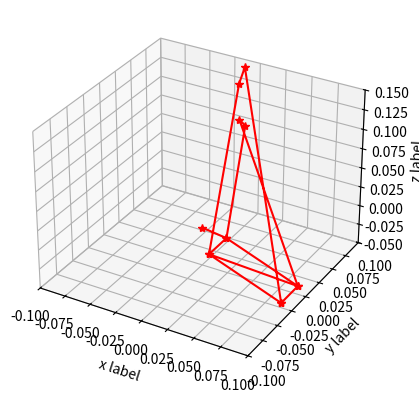
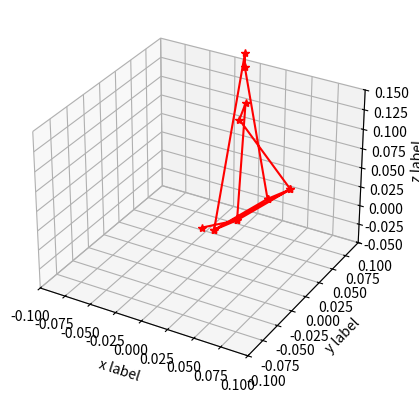
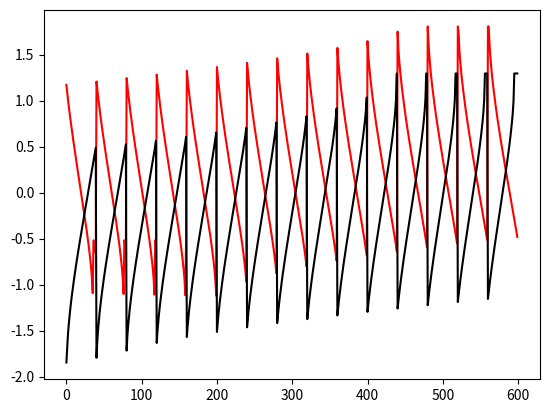
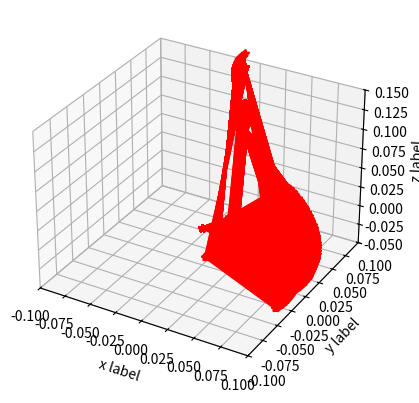

These charts were generated, in order, by the following Python code: (Note: this script raises an exception after producing the figures.)
## fdd
## wechat   feidedaoRobot
## article ---
# On the Comprehensive Kinematics Analysis
# of a Humanoid Parallel Ankle Mechanism

import numpy as np
import matplotlib.pyplot as plt
from mpl_toolkits.mplot3d import Axes3D
import os

# 模型为个人装配，可能和官方不一致，动力学参数完全错误 

# 获取当前工作目录 (Current Working Directory)
current_dir = os.getcwd()
print("当前目录是:", current_dir) 


class parallelAnkle:
    def __init__(self):
 
        self.h0 = np.array([0, 0, -0.01756])        #roll_point
        self.ra01 = np.array([0.035, 0, 0.15087])
        self.ra02 = np.array([0.0395, 0, 0.21587])

        self.rb01 = np.array([0.035, 0.01653, 0.1469])
        self.rb02 = np.array([0.0395, -0.01636, 0.21125])
        self.lbar1 = np.linalg.norm(self.rb01 - self.ra01)
        self.lbar2 = np.linalg.norm(self.rb02 - self.ra02)
   
        cz = -0.00956
        self.lspace = 0.030
        self.rc01 = np.array([0.022, self.lspace * 0.5, cz])
        self.rc02 = np.array([0.022, -self.lspace * 0.5, cz])
        self.hc01 = self.rc01 - self.h0
        self.hc02 = self.rc02 - self.h0

        self.lrod1 = np.linalg.norm(self.rb01 - self.rc01)
        self.lrod2 = np.linalg.norm(self.rb02 - self.rc02)

        self.re01 = np.array([0.1, self.lspace * 0.5, cz])
        self.re02 = np.array([0.1, -self.lspace * 0.5, cz])
        self.he01 = self.re01 - self.h0
        self.he02 = self.re02 - self.h0

        # self.rab01 = self.rb01 - self.ra01
        # self.rab02 = self.rb02 - self.ra02
        self.rab01_y = np.array([0, self.lbar1, 0])
        self.rab02_y = np.array([0, -self.lbar2,  0])

        self.m01 = -0.23570513813135086   
        self.m02 =  0.2752292097013862
        
        self.pitch_range = [ -0.87267 , 0.5236 ]
        self.roll_range =  [ -0.2618 ,  0.2618 ] 

        print("parallelAnkle init ok")

    def RyPlot(self,pitch):
        Ry = np.array([[np.cos(pitch), 0, np.sin(pitch)],
                       [0, 1, 0],
                       [-np.sin(pitch), 0, np.cos(pitch)]])
        return Ry
    
    def RxPlot(self, roll):
        Rx = np.array([[1,0,0],
                       [0,np.cos(roll),-np.sin(roll)],
                       [0,np.sin(roll),np.cos(roll)]])
        return Rx
    
    def xrot(self,pitch,roll):
        Ry = np.array([[np.cos(pitch),0,np.sin(pitch)],
                       [0,1,0],
                       [-np.sin(pitch),0,np.cos(pitch)]])

        Rx = np.array([[1,0,0],
                       [0,np.cos(roll),-np.sin(roll)],
                       [0,np.sin(roll),np.cos(roll)]])

        # Rz = np.array([[np.cos(yaw),-np.sin(yaw),0],
        #                [np.sin(yaw),np.cos(yaw),0],
        #                [0,  0,1]])

        return Ry @ Rx
 
    # Inverse Kinematics Solver
    # Inputs:
    #   pitch, roll:  joint angles   
    # Output:
    #   theta1, theta2: Actuator joint angles (motor positions). 
    def ik(self, pitch, roll ):  
        error_state = 0  

        rh = self.RyPlot(pitch ) @ self.h0  
        rc1 = rh + self.xrot(pitch, roll) @ self.hc01
        ra1 = self.ra01
        rac1 = (rc1 - ra1)
        c1 = -(self.lrod1**2- self.lbar1**2 - rac1[0]**2 - rac1[1]**2  - rac1[2]**2)/(2*self.lbar1)
   
        a1 = rac1[1]
        b1 = rac1[2]  

        jjj = b1*b1*c1*c1 - (a1**2 + b1**2)*(c1**2 - a1**2)
        if jjj < .0:
            # 超出上限，可能是浮点误差或物理不可达 
            print("1 Warning: Argument <0 ,jjj:  ",jjj)
            jjj = .0001
            error_state = 1

        ss = (b1*c1 + np.sqrt(jjj))/(a1**2 + b1**2)
        if ss < -1:
            # 超出上限，可能是浮点误差或物理不可达 
            print("1 Warning:  ,ss:  ",ss)
            ss = -1
            error_state = 2
        elif   ss > 1:
            # 超出上限，可能是浮点误差或物理不可达 
            print("1 Warning:  ,ss:  ",ss)
            ss =  1
            error_state = 3
 
        theta1 = np.arcsin(ss)- self.m01 
        # theta1 = -( np.arccos(jjj) + np.arctan2(b1,a1) - self.m01 )

        rc2 = rh + self.xrot(pitch, roll) @  self.hc02
        ra2 = self.ra02
        rac2 = (rc2-ra2)
        c2 = (self.lrod2**2 - rac2[0]**2 - rac2[1]**2 - self.lbar2**2 - rac2[2]**2)/(2*self.lbar2)
        
        a2 = rac2[1] 
        b2 = rac2[2] 
        jjj = b2**2*c2**2 - (a2**2 + b2**2)*(c2**2 - a2**2)
        if jjj < .0:
            # 超出上限，可能是浮点误差或物理不可达
            jjj = .0
            print("2Warning: Argument <0 ,jjj:  ",jjj) 
            error_state = 4

        ss = (b2*c2 - np.sqrt( jjj))/(a2**2 + b2**2)
        if ss < -1:
            # 超出上限，可能是浮点误差或物理不可达 
            print("1 Warning:  ,ss:  ",ss)
            ss = -1
            error_state = 5
        elif   ss > 1:
            # 超出上限，可能是浮点误差或物理不可达 
            print("1 Warning:  ,ss:  ",ss)
            ss =  1
            error_state = 6
        # theta2 = -(np.arccos(jjj) + np.arctan2(b2,a2 ) - self.m02)
     
        theta2 = np.arcsin(ss) - self.m02
        #- self.m02
        ## 和z轴的夹角，去掉了零点
        return theta1, theta2, error_state

    # Jacobi
    # Inputs:
    #   pitchRef, rollRef: Reference orientation angles for the platform.
    #   theta1, theta2: Actuator joint angles (motor positions).
    # Output:
    #   Computed jacobi
    def Jac(self,pitch,roll,theta1,theta2):

        Jx = np.zeros((2,6))
        Jtheta = np.zeros((2, 2))
        G = np.array([[0,0,0, np.cos(pitch),0,-np.sin(pitch)],
                      [0,0,0, 0,1,0]]).transpose()

        s11 = np.array([1,0,0])
        s21 = s11
        rb1 = self.ra01 + self.RxPlot(theta1 + self.m01) @ self.rab01_y 
        rh = self.RyPlot(pitch ) @ self.h0 

        rc1 = rh + self.xrot(pitch, roll) @ self.hc01
        ra1 = self.ra01 

        rbar1 = rb1 - ra1
        rrod1 = rc1 - rb1

        rb2 = self.ra02 + self.RxPlot(theta2 + self.m02) @ self.rab02_y
        rc2 = rh + self.xrot(pitch, roll) @ self.hc02
        ra2 = self.ra02

        rbar2 = rb2 - ra2
        rrod2 = rc2 - rb2

        Jtheta = np.array([[s11@np.cross(rbar1, rrod1),   0],
                           [0,  s21@np.cross(rbar2, rrod2)]])

        Jx[0,0:3] = rrod1.transpose()
        Jx[0, 3:6] = (np.cross(rc1,rrod1)).transpose()

        Jx[1, 0:3] = rrod2.transpose()
        Jx[1, 3:6] = (np.cross(rc2,rrod2)).transpose()

        Jc = np.linalg.inv(Jtheta) @ (Jx @ G)
        ## del theta = Jc * del rollpitch
        rank = np.linalg.matrix_rank(Jc)
        error_state = 0
        if rank != 2:
            print("jac Warning:  , rank:  Jc:  ", rank, Jc)
            error_state = 1
        return Jc, error_state

    # Forward Kinematics Solver
    # Inputs:
    #   pitchRef, rollRef: Reference orientation angles for the platform.
    #   theta1, theta2: Actuator joint angles (motor positions).
    # Output:
    #   Computed actual pitch and roll angles of the end-effector.
    def fw(self , pitchRef, rollRef, theta1 , theta2 ): 
    # 使用迭代方法求解逆运动学问题
        epsilon = 1e-6 # 收敛阈值
        max_iterations = 100  # 最大迭代次数
        dt = 1.0# 0.51 # 时间步长 , is important
        pitch = pitchRef
        roll = rollRef
        error_state = 0 # no error

        for i in range(max_iterations):

            if pitch > self.pitch_range[1]:
                pitch = self.pitch_range[1]
            elif pitch < self.pitch_range[0]:
                pitch = self.pitch_range[0]

            if roll > self.roll_range[1]:
                roll = self.roll_range[1]
            elif roll < self.roll_range[0]:
                roll = self.roll_range[0]
             

            # 计算当前末端执行器的位置
            m1, m2, _  = self.ik(pitch,roll)
            if(np.isnan(m1) or np.isnan(m2)):
                error_state = 1 # error
                return 0, 0, error_state
               
            # 计算误差
            error = np.array([m1 - theta1, m2 - theta2])

            # 如果当前位置与目标位置足够接近，则停止
            if np.linalg.norm(error ) < epsilon:
                print("逆运动学收敛！")
                print(i)
                return pitch, roll, error_state

            # 计算雅可比矩阵
            Jc, _  = self.Jac(pitch,roll, m1,m2) # good than theta1,theta2

            try:
                JcInv = np.linalg.inv(Jc)
            except np.linalg.LinAlgError:
                print(" jc inv is error ")
                error_state = 1 # error
                return 0, 0, error_state

            # 计算速度
            v = JcInv @ error  #  droll dpitch
            pitch -= v[1]*dt
            roll -= v[0]*dt
        else:
            print("逆运动学未在最大迭代次数内收敛。")
            # return pitchRef, rollRef

        error_state = 1 # error
        return 0, 0, error_state

    ## test ik,fk,jac
    ## plot data
    def plotAnkle(self):
        fig = plt.figure()
        ax = fig.add_subplot(111, projection='3d')
        m1 = []
        m2 = [] 

        pitch_range = self.pitch_range  
        roll_range = self.roll_range   

        num_roll_points = int((roll_range[1] - roll_range[0]) / np.deg2rad(2))
        num_pitch_points = int((pitch_range[1] - pitch_range[0]) / np.deg2rad(2))

        # 生成均匀分布的弧度序列
        roll_values = np.linspace(roll_range[0], roll_range[1], num_roll_points)
        pitch_values = np.linspace(pitch_range[0], pitch_range[1], num_pitch_points)

        for roll in roll_values:
            for pitch in pitch_values: 
                plt.cla()

                theta1, theta2, _  = self.ik(pitch, roll)

                rh = self.RyPlot(pitch ) @ self.h0  
                rb1 = self.ra01 + self.RxPlot(theta1 + self.m01 ) @ self.rab01_y
                rc1 = rh + self.xrot(pitch, roll) @ self.hc01
                re1 = rh + self.xrot(pitch, roll) @ self.he01

                rb2 = self.ra02 + self.RxPlot(theta2 + self.m02) @ self.rab02_y
                rc2 = rh + self.xrot(pitch, roll) @ self.hc02
                re2 = rh + self.xrot(pitch, roll) @ self.he02

                # # 验证逆向运动学是否正确
                if abs(np.linalg.norm((rb1-rc1)) - self.lrod1) > 0.0001:
                    print(" ik 11 error ")
                if abs(np.linalg.norm((rb2 - rc2)) - self.lrod2) > 0.0001:
                    print(" ik 21 error ")
                if abs(np.linalg.norm((rb1 - self.ra01)) - self.lbar1) > 0.0001:
                    print(" ik 12 error ")
                if abs(np.linalg.norm((rb2 - self.ra02)) - self.lbar2) > 0.0001:
                    print(" ik 22 error ")

                i = 0
                xx = np.array([0, rc1[i], rb1[i], self.ra01[i], re1[i], rc2[i], rb2[i], self.ra02[i], re2[i], rc2[i], rc1[i], re1[i], re2[i] ])
                i = 1
                yy = np.array([0, rc1[i], rb1[i], self.ra01[i], re1[i], rc2[i], rb2[i], self.ra02[i], re2[i], rc2[i], rc1[i], re1[i], re2[i]])
                i = 2
                zz = np.array([0, rc1[i], rb1[i], self.ra01[i], re1[i], rc2[i], rb2[i], self.ra02[i], re2[i], rc2[i], rc1[i], re1[i], re2[i]])


                ax.plot(xx, yy, zz, c='r' ,marker='*' )

                ax.set_xlabel('x label')
                ax.set_ylabel('y label')
                ax.set_zlabel('z label')

                ax.set_xlim([-0.1, 0.1])
                ax.set_ylim([-0.1, 0.1])
                ax.set_zlim([-0.05, 0.15])
                plt.show()
                print("pitch: ", pitch, " roll: ", roll)

                ## 验证 Jca 的正确性
                Jc, _  = self.Jac(pitch,roll,theta1,theta2)
                dpr = 0.01 * np.array([[1], [1]])
                newtheta1, newtheta2, _  = self.ik(pitch + dpr[1][0], roll + dpr[0][0])
                dth = Jc @ dpr   
                dthReal = [newtheta1-theta1, newtheta2-theta2]

                if abs(dthReal[0] - dth[0]) > 0.001 or abs(dthReal[1] - dth[1]) > 0.001:
                    print(" jac is wrong ",abs(dthReal[0] - dth[0]),abs(dthReal[1] - dth[1]))

                pitchRef = 0
                rollRef = 0
                pitchTest, rollTest, _ = self.fw(pitchRef, rollRef, theta1, theta2)

                if abs(pitchTest-pitch) > 0.0005 or abs(rollTest - roll) > 0.0005:
                    print("fw is error p ", pitchTest - pitch)
                    print("fw is error r ", rollTest - roll)


                m1.append(theta1)
                m2.append(theta2)
        plt.figure()
        plt.plot(m1, 'r')
        plt.plot(m2, 'k')
        plt.show()
        print(1)

    def plotAnklePoint(self, pitch, roll):
        fig = plt.figure()
        ax = fig.add_subplot(111, projection='3d') 
        # pitch,roll = self.fw(0, 0, theta1, theta2)
        # theta1, theta2 = self.ik(pitch, roll)
        theta1, theta2, _  = self.ik(pitch, roll)

        rh = self.RyPlot(pitch ) @ self.h0  
        rb1 = self.ra01 + self.RxPlot(theta1 + self.m01 ) @ self.rab01_y
        rc1 = rh + self.xrot(pitch, roll) @ self.hc01
        re1 = rh + self.xrot(pitch, roll) @ self.he01

        rb2 = self.ra02 + self.RxPlot(theta2 + self.m02) @ self.rab02_y
        rc2 = rh + self.xrot(pitch, roll) @ self.hc02
        re2 = rh + self.xrot(pitch, roll) @ self.he02

        # # 验证逆向运动学是否正确
        if abs(np.linalg.norm((rb1-rc1)) - self.lrod1) > 0.0001:
            print(" ik 11 error ")
        if abs(np.linalg.norm((rb2 - rc2)) - self.lrod2) > 0.0001:
            print(" ik 21 error ")
        if abs(np.linalg.norm((rb1 - self.ra01)) - self.lbar1) > 0.0001:
            print(" ik 12 error ")
        if abs(np.linalg.norm((rb2 - self.ra02)) - self.lbar2) > 0.0001:
            print(" ik 22 error ")

        i = 0
        xx = np.array([0, rc1[i], rb1[i], self.ra01[i], re1[i], rc2[i], rb2[i], self.ra02[i], re2[i], rc2[i], rc1[i], re1[i], re2[i] ])
        i = 1
        yy = np.array([0, rc1[i], rb1[i], self.ra01[i], re1[i], rc2[i], rb2[i], self.ra02[i], re2[i], rc2[i], rc1[i], re1[i], re2[i]])
        i = 2
        zz = np.array([0, rc1[i], rb1[i], self.ra01[i], re1[i], rc2[i], rb2[i], self.ra02[i], re2[i], rc2[i], rc1[i], re1[i], re2[i]])


        ax.plot(xx, yy, zz, c='r' ,marker='*' )

        ax.set_xlabel('x label')
        ax.set_ylabel('y label')
        ax.set_zlabel('z label')

        ax.set_xlim([-0.1, 0.1])
        ax.set_ylim([-0.1, 0.1])
        ax.set_zlim([-0.05, 0.15])
        plt.show() 

 
    ## 运用速度来验证雅克比
    ## 设定固定的sin关节轨迹，通过ik可以求解电机的曲线，差分可以得到速度
    ## 通过对sin关节轨迹的速度，进行jac运算，求解速度
    # 对比雅克比计算得到的速度可以确认雅克比的正确性

    def testJac(self):

        motorSave1 = []
        motorSave2 = []
        velSave1 = []
        velSave2 = []
        dt = 0.002
        for t in range(1000):
            time = t * dt
            pitch = 0.6 * np.sin(time * 2 * np.pi)
            roll = 0.3 * np.cos(time*2*4*np.pi)
            velPitch = 0.6*2*np.pi * np.cos(time * 2 * np.pi)
            velRoll = -0.3*2*np.pi*4* np.sin(time * 2 * 4 * np.pi)

            theta1, theta2, _  = self.ik(pitch, roll)
            motorSave1.append(theta1)
            motorSave2.append(theta2)

            Jc, _  = self.Jac(pitch,roll,theta1,theta2)

            v = Jc @ np.array([velRoll,velPitch])
            velSave1.append(v[0])
            velSave2.append(v[1])

        motorSave1 = np.array(motorSave1)
        motorSave2 = np.array(motorSave2)

        mv1 = (motorSave1[1:] - motorSave1[0:-1]) / dt
        mv2 = (motorSave2[1:] - motorSave2[0:-1]) / dt

        plt.figure()
        plt.plot(mv1,'r',label=' diffence vel ')
        plt.plot(velSave1, 'k', label=' jac vel ')
        plt.title(" motor vel 1")
        plt.legend()
        plt.show()

        plt.figure()
        plt.plot(mv2, 'r', label=' diffence vel ')
        plt.plot(velSave2, 'k', label=' jac vel ')
        plt.title(" motor vel 2")
        plt.legend()
        plt.show()

    ## 力的解算     moror force  --> Jac.T --> joint force
    ## 速度计算    joint vle --> Jac --> motor vel
    def forceVelJac(self,pitch,roll,theta1,theta2):
        Jc, _  = self.Jac(pitch,roll,theta1,theta2)

        jointVel = np.array([0.1,0.4])# joint vel  roll，pitch vel
        motorVel = Jc @ jointVel

        motorForce = np.array([0.1,0.2]) # motor force
        jointForce = Jc.transpose() @ motorForce
        return  1

# 以左腿为例，左侧连杆电机为1，右侧电机为2，绕x轴转动
# 因为x指向前（roll方向），y是右腿指向左腿（pitch方向）
# pitch，roll 为0 的时候，为电机的零点
if __name__=="__main__":

    parTest = parallelAnkle( )
 
    m1, m2, _ = parTest.ik(0, 0)
    print("m1,m2: ", m1, m2)
    pitch = 0.468
    roll = 0
    m1, m2, _  = parTest.ik(pitch, roll )
    print("m1,m2: ", m1, m2)
    parTest.plotAnklePoint(pitch, roll)
    pitch, roll, state = parTest.fw(0,  0, m1, m2)
    m1, m2, _ = parTest.fw(0,  0, -0.446, 0.446)
    parTest.plotAnkle()

    dt = 0.001
    T = 10000   
    q_pos = [] 
    count = 0
    for i in range(T): 
        sin_data = 0.3 * np.sin(2* np.pi *0.6 * dt * count)
        # data.ctrl[0] = sin_data #  right_motor_joint 
        # data.ctrl[1] = 0 #0.5*sin_data  # left_motor_joint 
        # pitch =  sin_data
        # roll = 0.5*sin_data #roll
        # left_motor, right_motor, state = parTest.ik(pitch, roll)
        
        left_motor = sin_data
        right_motor = -0.5*sin_data

        pitch, roll, state = parTest.fw(0,  0, left_motor, right_motor)
        q_pos.append([pitch , roll , left_motor , right_motor , state  ])
        count += 1 

    folder_path = current_dir + '/parallel_robots_ankle/2_g1_ankle/'    
    np.savez(folder_path + 'paral_g13.npz',     
                qpos=np.array(q_pos)  )    
    print(1)
 
